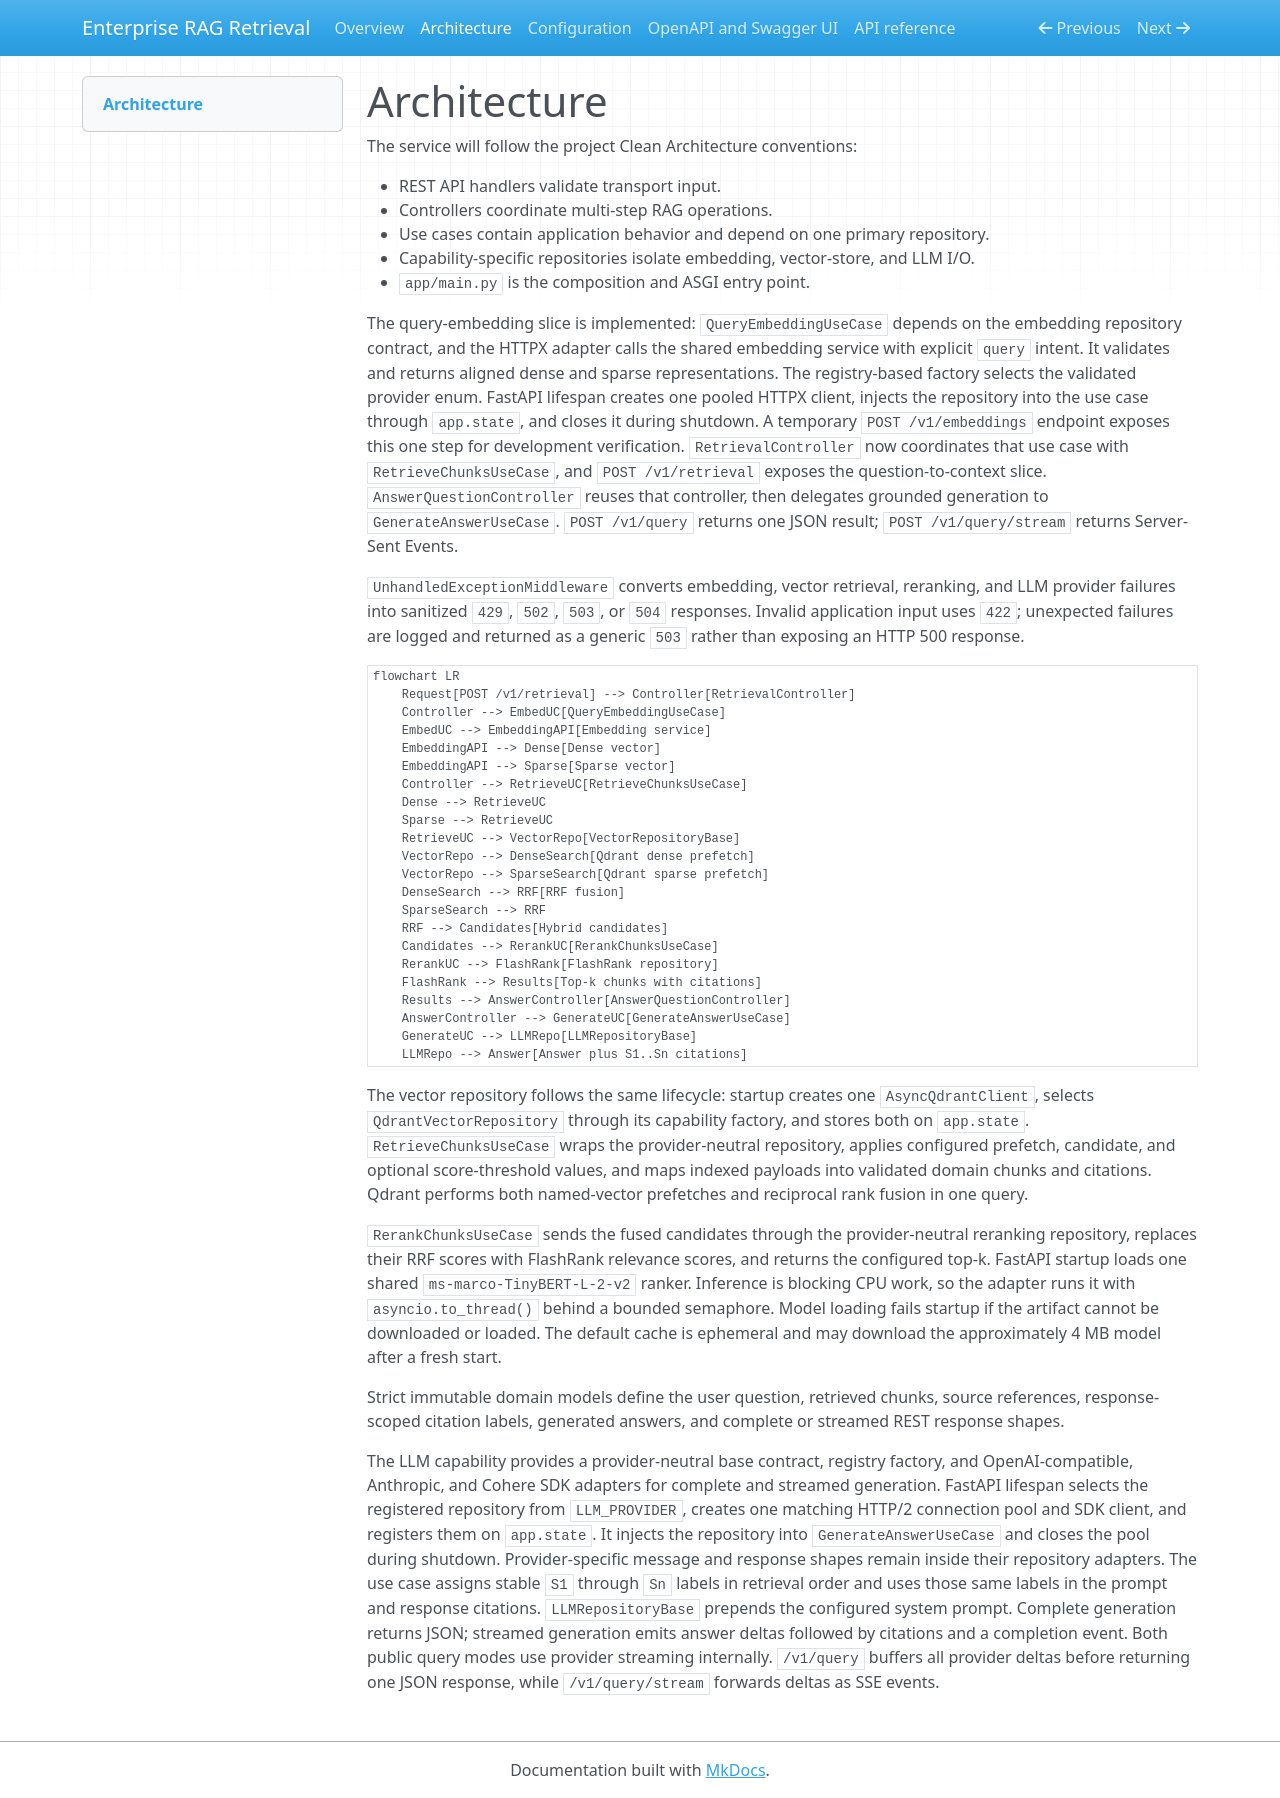

repository: tolga-kabadurmus/enterprise-rag-retrieval · page: architecture/index.html · generator: mkdocs

# Architecture

The service will follow the project Clean Architecture conventions:

- REST API handlers validate transport input.
- Controllers coordinate multi-step RAG operations.
- Use cases contain application behavior and depend on one primary repository.
- Capability-specific repositories isolate embedding, vector-store, and LLM I/O.
- `app/main.py` is the composition and ASGI entry point.

The query-embedding slice is implemented: `QueryEmbeddingUseCase` depends on
the embedding repository contract, and the HTTPX adapter calls the shared
embedding service with explicit `query` intent. It validates and returns aligned
dense and sparse representations. The registry-based factory
selects the validated provider enum. FastAPI lifespan creates one pooled HTTPX
client, injects the repository into the use case through `app.state`, and
closes it during shutdown. A temporary `POST /v1/embeddings` endpoint exposes
this one step for development verification. `RetrievalController` now
coordinates that use case with `RetrieveChunksUseCase`, and
`POST /v1/retrieval` exposes the question-to-context slice.
`AnswerQuestionController` reuses that controller, then delegates grounded
generation to `GenerateAnswerUseCase`. `POST /v1/query` returns one JSON result;
`POST /v1/query/stream` returns Server-Sent Events.

`UnhandledExceptionMiddleware` converts embedding, vector retrieval, reranking, and LLM
provider failures into sanitized `429`, `502`, `503`, or `504` responses.
Invalid application input uses `422`; unexpected failures are logged and
returned as a generic `503` rather than exposing an HTTP 500 response.

```mermaid
flowchart LR
    Request[POST /v1/retrieval] --> Controller[RetrievalController]
    Controller --> EmbedUC[QueryEmbeddingUseCase]
    EmbedUC --> EmbeddingAPI[Embedding service]
    EmbeddingAPI --> Dense[Dense vector]
    EmbeddingAPI --> Sparse[Sparse vector]
    Controller --> RetrieveUC[RetrieveChunksUseCase]
    Dense --> RetrieveUC
    Sparse --> RetrieveUC
    RetrieveUC --> VectorRepo[VectorRepositoryBase]
    VectorRepo --> DenseSearch[Qdrant dense prefetch]
    VectorRepo --> SparseSearch[Qdrant sparse prefetch]
    DenseSearch --> RRF[RRF fusion]
    SparseSearch --> RRF
    RRF --> Candidates[Hybrid candidates]
    Candidates --> RerankUC[RerankChunksUseCase]
    RerankUC --> FlashRank[FlashRank repository]
    FlashRank --> Results[Top-k chunks with citations]
    Results --> AnswerController[AnswerQuestionController]
    AnswerController --> GenerateUC[GenerateAnswerUseCase]
    GenerateUC --> LLMRepo[LLMRepositoryBase]
    LLMRepo --> Answer[Answer plus S1..Sn citations]
```

The vector repository follows the same lifecycle: startup creates one
`AsyncQdrantClient`, selects `QdrantVectorRepository` through its capability
factory, and stores both on `app.state`. `RetrieveChunksUseCase` wraps the
provider-neutral repository, applies configured prefetch, candidate, and optional
score-threshold values, and maps indexed payloads into validated domain chunks
and citations. Qdrant performs both named-vector prefetches and reciprocal rank
fusion in one query.

`RerankChunksUseCase` sends the fused candidates through the provider-neutral
reranking repository, replaces their RRF scores with FlashRank relevance scores,
and returns the configured top-k. FastAPI startup loads one shared
`ms-marco-TinyBERT-L-2-v2` ranker. Inference is blocking CPU work, so the adapter
runs it with `asyncio.to_thread()` behind a bounded semaphore. Model loading
fails startup if the artifact cannot be downloaded or loaded. The default cache
is ephemeral and may download the approximately 4 MB model after a fresh start.

Strict immutable domain models define the user question, retrieved chunks,
source references, response-scoped citation labels, generated answers, and
complete or streamed REST response shapes.

The LLM capability provides a provider-neutral base contract, registry factory,
and OpenAI-compatible, Anthropic, and Cohere SDK adapters for complete and
streamed generation. FastAPI lifespan selects the registered repository from
`LLM_PROVIDER`, creates one matching HTTP/2 connection pool and SDK client, and
registers them on `app.state`. It injects the repository into
`GenerateAnswerUseCase` and closes the pool during shutdown. Provider-specific
message and response shapes remain inside their repository adapters. The use
case assigns stable `S1` through `Sn` labels in retrieval order and uses those
same labels in the prompt and response citations. `LLMRepositoryBase` prepends
the configured system prompt. Complete generation returns JSON; streamed
generation emits answer deltas followed by citations and a completion event.
Both public query modes use provider streaming internally. `/v1/query` buffers
all provider deltas before returning one JSON response, while
`/v1/query/stream` forwards deltas as SSE events.
